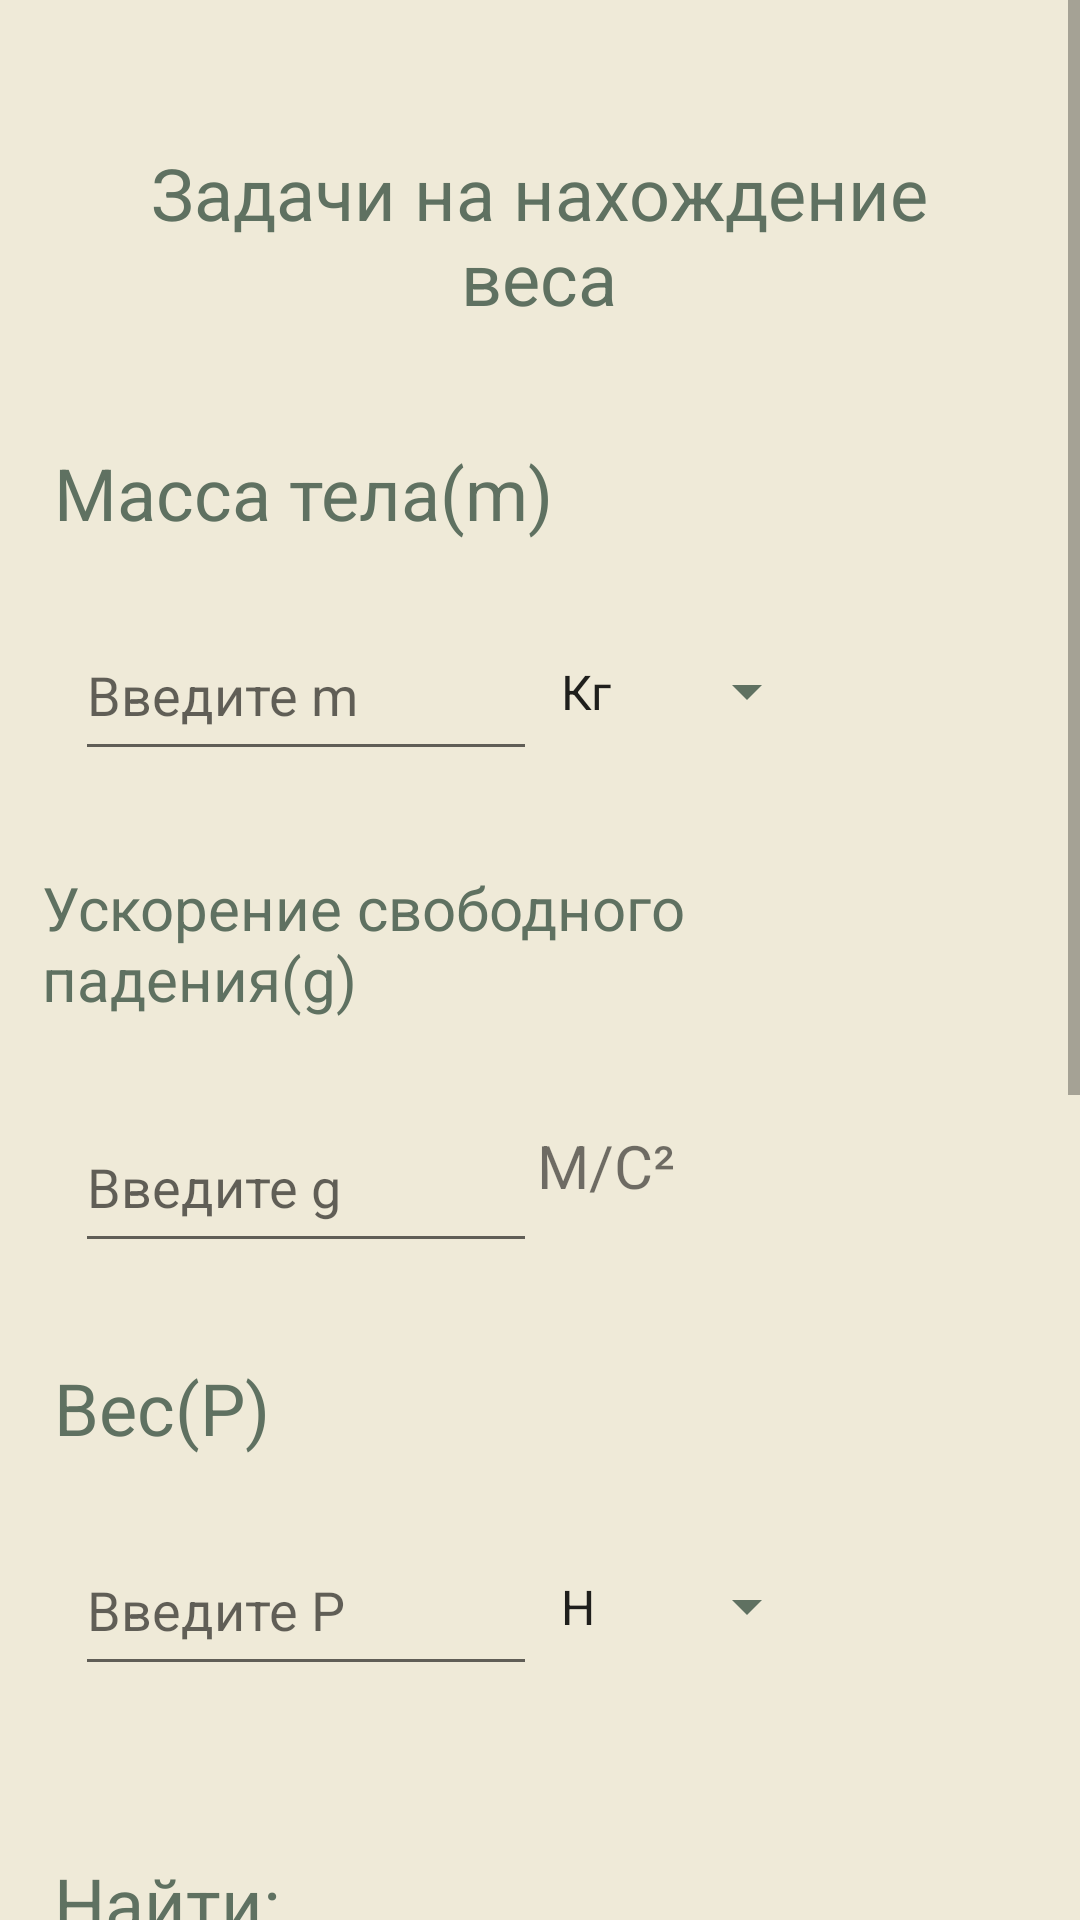

Android layout source for this screen:
<!-- AndroidManifest.xml: application theme Theme.Physicals -->
<!-- res/layout/activity_weight.xml -->
<?xml version="1.0" encoding="utf-8"?>
<ScrollView xmlns:android="http://schemas.android.com/apk/res/android"
    xmlns:app="http://schemas.android.com/apk/res-auto"
    xmlns:tools="http://schemas.android.com/tools"
    android:layout_width="match_parent"
    android:layout_height="match_parent"
    android:background="#EFEAD8"
    tools:context=".Weight">

    <androidx.constraintlayout.widget.ConstraintLayout
        android:layout_width="match_parent"
        android:layout_height="wrap_content">

        <TextView
            android:id="@+id/textView19"
            android:layout_width="304dp"
            android:layout_height="68dp"
            android:layout_marginTop="48dp"
            android:text="@string/Weight_title"
            android:textAlignment="center"
            android:textColor="#5F7161"
            android:textSize="24sp"
            app:layout_constraintEnd_toEndOf="parent"
            app:layout_constraintHorizontal_bias="0.494"
            app:layout_constraintStart_toStartOf="parent"
            app:layout_constraintTop_toTopOf="parent" />

        <Spinner
            android:id="@+id/SpinnerForWeight"
            android:layout_width="94dp"
            android:layout_height="55dp"
            android:layout_marginTop="16dp"
            android:backgroundTint="#5F7161"
            android:entries="@array/Values_weight"
            android:spinnerMode="dropdown"
            app:layout_constraintEnd_toEndOf="parent"
            app:layout_constraintHorizontal_bias="0.0"
            app:layout_constraintStart_toEndOf="@+id/inputM"
            app:layout_constraintTop_toBottomOf="@+id/textView20"
            tools:ignore="SpeakableTextPresentCheck" />

        <TextView
            android:id="@+id/textView17"
            android:layout_width="78dp"
            android:layout_height="37dp"
            android:layout_marginTop="24dp"
            android:text="@string/Gravity_values"
            android:textSize="20sp"
            app:layout_constraintEnd_toEndOf="parent"
            app:layout_constraintHorizontal_bias="0.0"
            app:layout_constraintStart_toEndOf="@+id/inputG"
            app:layout_constraintTop_toBottomOf="@+id/textView16" />

        <com.google.android.material.textfield.TextInputEditText
            android:id="@+id/inputM"
            android:layout_width="154dp"
            android:layout_height="54dp"
            android:inputType="numberDecimal"
            android:layout_marginTop="16dp"
            android:hint="@string/Hint_m"
            android:singleLine="false"
            android:textColor="#5F7161"
            app:layout_constraintEnd_toEndOf="parent"
            app:layout_constraintHorizontal_bias="0.121"
            app:layout_constraintStart_toStartOf="parent"
            app:layout_constraintTop_toBottomOf="@+id/textView20"
            tools:ignore="TouchTargetSizeCheck,TextContrastCheck" />

        <com.google.android.material.textfield.TextInputEditText
            android:id="@+id/inputG"
            android:layout_width="154dp"
            android:layout_height="54dp"
            android:layout_marginTop="16dp"
            android:hint="@string/g_Hint"
            android:singleLine="false"
            android:textColor="#5F7161"
            app:layout_constraintEnd_toEndOf="parent"
            app:layout_constraintHorizontal_bias="0.121"
            app:layout_constraintStart_toStartOf="parent"
            android:inputType="numberDecimal"
            app:layout_constraintTop_toBottomOf="@+id/textView16"
            tools:ignore="TouchTargetSizeCheck,TextContrastCheck" />

        <TextView
            android:id="@+id/textView18"
            android:layout_width="307dp"
            android:layout_height="39dp"
            android:layout_marginTop="32dp"
            android:text="@string/p_title"
            android:textAlignment="textStart"
            android:textColor="#5F7161"
            android:textSize="24sp"
            app:layout_constraintEnd_toEndOf="parent"
            app:layout_constraintHorizontal_bias="0.337"
            app:layout_constraintStart_toStartOf="parent"
            app:layout_constraintTop_toBottomOf="@+id/inputG"
            tools:ignore="TextContrastCheck" />

        <TextView
            android:id="@+id/textView21"
            android:layout_width="307dp"
            android:layout_height="39dp"
            android:layout_marginTop="56dp"
            android:text="@string/Find_title"
            android:textAlignment="textStart"
            android:textColor="#5F7161"
            android:textSize="24sp"
            app:layout_constraintEnd_toEndOf="parent"
            app:layout_constraintHorizontal_bias="0.337"
            app:layout_constraintStart_toStartOf="parent"
            app:layout_constraintTop_toBottomOf="@+id/inputP"
            tools:ignore="TextContrastCheck" />

        <TextView
            android:id="@+id/textView22"
            android:layout_width="307dp"
            android:layout_height="39dp"
            android:layout_marginTop="168dp"
            android:text="@string/Answer_title"
            android:textAlignment="textStart"
            android:textColor="#5F7161"
            android:textSize="24sp"
            app:layout_constraintEnd_toEndOf="parent"
            app:layout_constraintHorizontal_bias="0.337"
            app:layout_constraintStart_toStartOf="parent"
            app:layout_constraintTop_toBottomOf="@+id/SpinnerFindF"
            tools:ignore="TextContrastCheck" />

        <TextView
            android:id="@+id/Answer"
            android:layout_width="363dp"
            android:layout_height="52dp"
            android:layout_marginTop="40dp"
            android:background="#6D8B74"
            android:gravity="center"
            android:text="@string/Answer_TextView"
            android:textColor="#FFFFFF"
            android:textSize="20sp"
            app:layout_constraintEnd_toEndOf="parent"
            app:layout_constraintHorizontal_bias="0.426"
            app:layout_constraintStart_toStartOf="parent"
            app:layout_constraintTop_toBottomOf="@+id/textView22" />

        <TextView
            android:id="@+id/textView20"
            android:layout_width="307dp"
            android:layout_height="39dp"
            android:layout_marginTop="32dp"
            android:text="@string/Input_m"
            android:textAlignment="textStart"
            android:textColor="#5F7161"
            android:textSize="24sp"
            app:layout_constraintEnd_toEndOf="parent"
            app:layout_constraintHorizontal_bias="0.337"
            app:layout_constraintStart_toStartOf="parent"
            app:layout_constraintTop_toBottomOf="@+id/textView19"
            tools:ignore="TextContrastCheck" />

        <TextView
            android:id="@+id/textView16"
            android:layout_width="316dp"
            android:layout_height="62dp"
            android:layout_marginTop="32dp"
            android:text="@string/g_title"
            android:textAlignment="textStart"
            android:textColor="#5F7161"
            android:textSize="20sp"
            app:layout_constraintEnd_toEndOf="parent"
            app:layout_constraintHorizontal_bias="0.319"
            app:layout_constraintStart_toStartOf="parent"
            app:layout_constraintTop_toBottomOf="@+id/inputM"
            tools:ignore="TextContrastCheck" />

        <com.google.android.material.textfield.TextInputEditText
            android:id="@+id/inputP"
            android:layout_width="154dp"
            android:layout_height="54dp"
            android:layout_marginTop="16dp"
            android:hint="@string/p_Hint"
            android:inputType="numberDecimal"
            android:singleLine="false"
            android:textColor="#5F7161"
            app:layout_constraintEnd_toEndOf="parent"
            app:layout_constraintHorizontal_bias="0.121"
            app:layout_constraintStart_toStartOf="parent"
            app:layout_constraintTop_toBottomOf="@+id/textView18"
            tools:ignore="TouchTargetSizeCheck,TextContrastCheck" />

        <Spinner
            android:id="@+id/SpinnerForGravity"
            android:layout_width="94dp"
            android:layout_height="55dp"
            android:layout_marginTop="16dp"
            android:backgroundTint="#5F7161"
            android:entries="@array/Values_Nuton"
            android:spinnerMode="dropdown"
            app:layout_constraintEnd_toEndOf="parent"
            app:layout_constraintHorizontal_bias="0.0"
            app:layout_constraintStart_toEndOf="@+id/inputP"
            app:layout_constraintTop_toBottomOf="@+id/textView18"
            tools:ignore="SpeakableTextPresentCheck" />

        <Spinner
            android:id="@+id/SpinnerFindF"
            android:layout_width="260dp"
            android:layout_height="52dp"
            android:layout_marginTop="16dp"
            android:backgroundTint="#5F7161"
            android:entries="@array/Values_Find_For_Weight"
            android:spinnerMode="dropdown"
            app:layout_constraintEnd_toEndOf="parent"
            app:layout_constraintHorizontal_bias="0.218"
            app:layout_constraintStart_toStartOf="parent"
            app:layout_constraintTop_toBottomOf="@+id/textView21"
            tools:ignore="SpeakableTextPresentCheck" />

        <TextView
            android:id="@+id/textView24"
            android:layout_width="125dp"
            android:layout_height="58dp"
            android:layout_marginTop="40dp"
            android:text="@string/tetxview"
            android:textColor="#EFEAD8"
            app:layout_constraintEnd_toEndOf="parent"
            app:layout_constraintHorizontal_bias="0.108"
            app:layout_constraintStart_toStartOf="parent"
            app:layout_constraintTop_toBottomOf="@+id/Answer"
            tools:ignore="TextContrastCheck" />

        <Button
            android:id="@+id/SolvingButton"
            android:layout_width="349dp"
            android:layout_height="59dp"
            android:layout_marginTop="30dp"
            android:backgroundTint="#6D8B74"
            android:onClick="Solve"
            android:text="@string/Solv"
            android:textColor="#FFFFFF"
            android:textSize="20sp"
            app:layout_constraintBottom_toTopOf="@+id/textView22"
            app:layout_constraintEnd_toEndOf="parent"
            app:layout_constraintStart_toStartOf="parent"
            app:layout_constraintTop_toBottomOf="@+id/SpinnerFindF"
            app:layout_constraintVertical_bias="0.0" />

    </androidx.constraintlayout.widget.ConstraintLayout>
</ScrollView>
<!-- resources referenced by this layout -->
<resources>
  <string-array name="Values_Find_For_Weight">
          <item>P</item>
          <item>m</item>
          <item>g</item>
      </string-array>
  <string-array name="Values_Nuton">
          <item>Н</item>
          <item>кН</item>
          <item>МН</item>
          <item>ГН</item>
      </string-array>
  <string-array name="Values_weight">
          <item>Кг</item>
          <item>Г</item>
          <item>Ц</item>
          <item>Т</item>
      </string-array>
  <string name="Answer_TextView">Здесь будет ответ</string>
  <string name="Answer_title">Ответ:</string>
  <string name="Find_title">Найти:</string>
  <string name="Gravity_values">М/С²</string>
  <string name="Hint_m">Введите m</string>
  <string name="Input_m">Масса тела(m)</string>
  <string name="Solv">Решить</string>
  <string name="Weight_title">Задачи на нахождение веса</string>
  <string name="g_Hint">Введите g</string>
  <string name="g_title">Ускорение свободного падения(g)</string>
  <string name="p_Hint">Введите P</string>
  <string name="p_title">Вес(P)</string>
  <string name="tetxview">TetxView</string>
  <style name="Theme.Physicals" parent="Theme.MaterialComponents.DayNight.DarkActionBar">
          
          <item name="colorPrimary">@color/purple_500</item>
          <item name="colorPrimaryVariant">@color/purple_700</item>
          <item name="colorOnPrimary">@color/white</item>
          
          <item name="colorSecondary">@color/teal_200</item>
          <item name="colorSecondaryVariant">@color/teal_700</item>
          <item name="colorOnSecondary">@color/black</item>
          
          <item name="android:statusBarColor" tools:targetApi="l">?attr/colorPrimaryVariant</item>
          
      </style>
  <!-- not gathered from this repository: default colours our renderer supplied (Android Studio template values) -->
  <color name="purple_500">#FF6200EE</color>
  <color name="purple_700">#FF3700B3</color>
  <color name="teal_200">#FF03DAC5</color>
  <color name="teal_700">#FF018786</color>
  <color name="black">#FF000000</color>
  <color name="white">#FFFFFFFF</color>
</resources>
